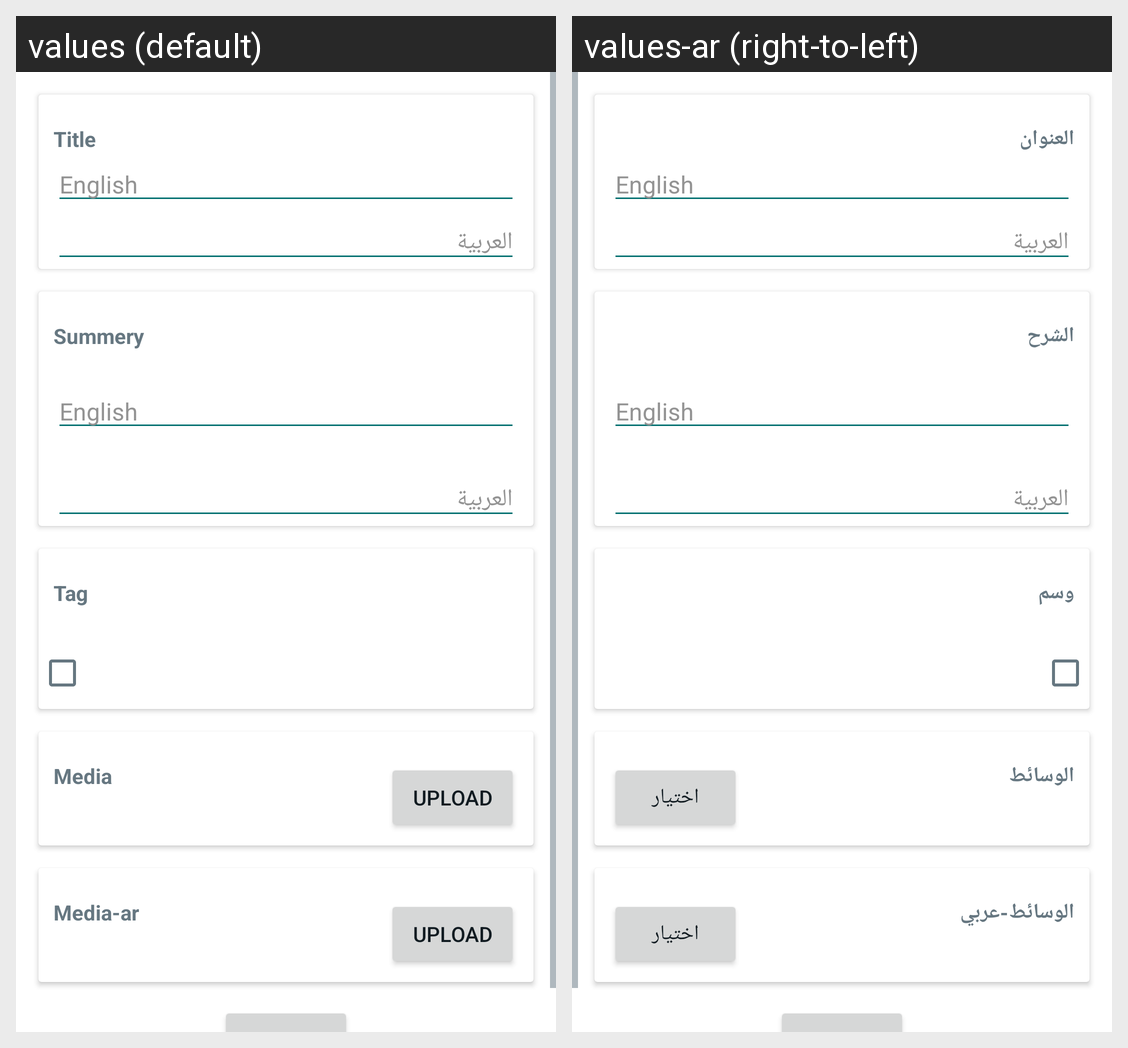

Here is an Android app screen in its default locale and in the app's own translations. Write out the translated-string differences for the strings that appear on this screen.
Android screen res/layout/add_feed.xml rendered under 2 locales, left to right: values (default), values-ar (right-to-left). Device: Nexus 5 (rendered at 1080×1920; each locale shown at half size, 540×960, under a caption strip naming it); theme Theme.GBHelp.
Strings drawn on this screen, with the default value and each locale's value (text and hints the layout hard-codes, and strings that could not be matched under every locale, appear in the picture but are not listed):

addFeed_title
  values: Title
  values-ar: العنوان

english
  values: English
  values-ar: English  [not translated; the default value is used]

arabic
  values: العربية
  values-ar: العربية  [not translated; the default value is used]

addFeed_summery
  values: Summery
  values-ar: الشرح

addFeed_tag
  values: Tag
  values-ar: وسم

addFeed_upload_media_title
  values: Media
  values-ar: الوسائط

addFeed_upload
  values: Upload
  values-ar: اختيار

addFeed_upload_media_title_ar
  values: Media-ar
  values-ar: الوسائط-عربي
